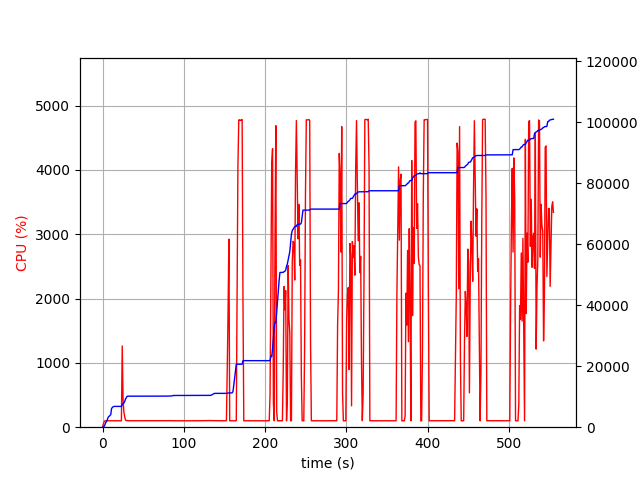

Data behind this chart, as committed beside it:
elapsed_time, nproc, cpu, mem_real, mem_virtual
4.8160552978515625e-05, 1, 0.0, 14.05, 3194
1.008, 2, 50.6, 32.78, 85.71
2.017, 1, 87.2, 271.7, 942.7
3.025, 1, 100.1, 878.3, 1903
4.034, 1, 100.1, 1596, 3183
5.044, 1, 100.0, 1864, 3183
6.054, 1, 100.0, 2588, 5749
7.063, 1, 100.1, 3302, 5749
8.072, 1, 100.1, 3571, 5749
9.08, 1, 99.1, 3840, 5749
10.09, 1, 100.1, 4110, 5749
11.1, 1, 100.1, 6167, 10869
12.11, 1, 100.1, 6438, 10869
13.12, 1, 99.1, 6706, 10869
14.13, 1, 100.1, 6815, 10357
15.14, 1, 100.1, 6815, 10357
16.14, 1, 100.1, 6815, 10357
17.15, 1, 99.1, 6815, 10357
18.16, 1, 100.1, 6815, 10357
19.17, 1, 100.1, 6815, 10357
20.18, 1, 100.1, 6815, 10357
21.19, 1, 99.1, 6815, 10357
22.2, 1, 100.2, 6815, 10357
23.21, 1, 100.2, 6816, 10869
24.21, 1, 1263, 7413, 14952
25.22, 1, 432.4, 7806, 15420
26.23, 1, 239.2, 7870, 15444
27.24, 1, 164.8, 8362, 16064
28.25, 1, 111.1, 9266, 16884
29.25, 1, 101.3, 9663, 17268
30.26, 1, 104.2, 10135, 17716
31.27, 1, 101.2, 10165, 17716
32.27, 1, 100.3, 10165, 17716
33.28, 1, 100.3, 10165, 17716
34.29, 1, 100.3, 10165, 17716
35.29, 1, 100.3, 10165, 17716
36.3, 1, 100.2, 10165, 17716
37.31, 1, 100.0, 10165, 17716
38.32, 1, 100.2, 10165, 17716
39.33, 1, 100.1, 10165, 17716
40.34, 1, 100.1, 10165, 17716
41.35, 1, 100.0, 10168, 17716
42.36, 1, 100.0, 10168, 17716
43.37, 1, 100.1, 10168, 17716
44.38, 1, 100.1, 10168, 17716
45.39, 1, 100.1, 10168, 17716
46.4, 1, 101.1, 10168, 17716
47.4, 1, 100.1, 10168, 17716
48.41, 1, 101.1, 10168, 17716
49.42, 1, 100.1, 10168, 17716
50.43, 1, 101.1, 10168, 17716
51.44, 1, 100.1, 10168, 17716
52.45, 1, 100.1, 10168, 17716
53.46, 1, 101.0, 10168, 17716
54.47, 1, 101.1, 10168, 17716
55.48, 1, 100.1, 10168, 17716
56.48, 1, 101.2, 10168, 17716
57.49, 1, 100.2, 10168, 17716
58.5, 1, 100.2, 10168, 17716
59.51, 1, 100.1, 10168, 17716
... 489 more rows
